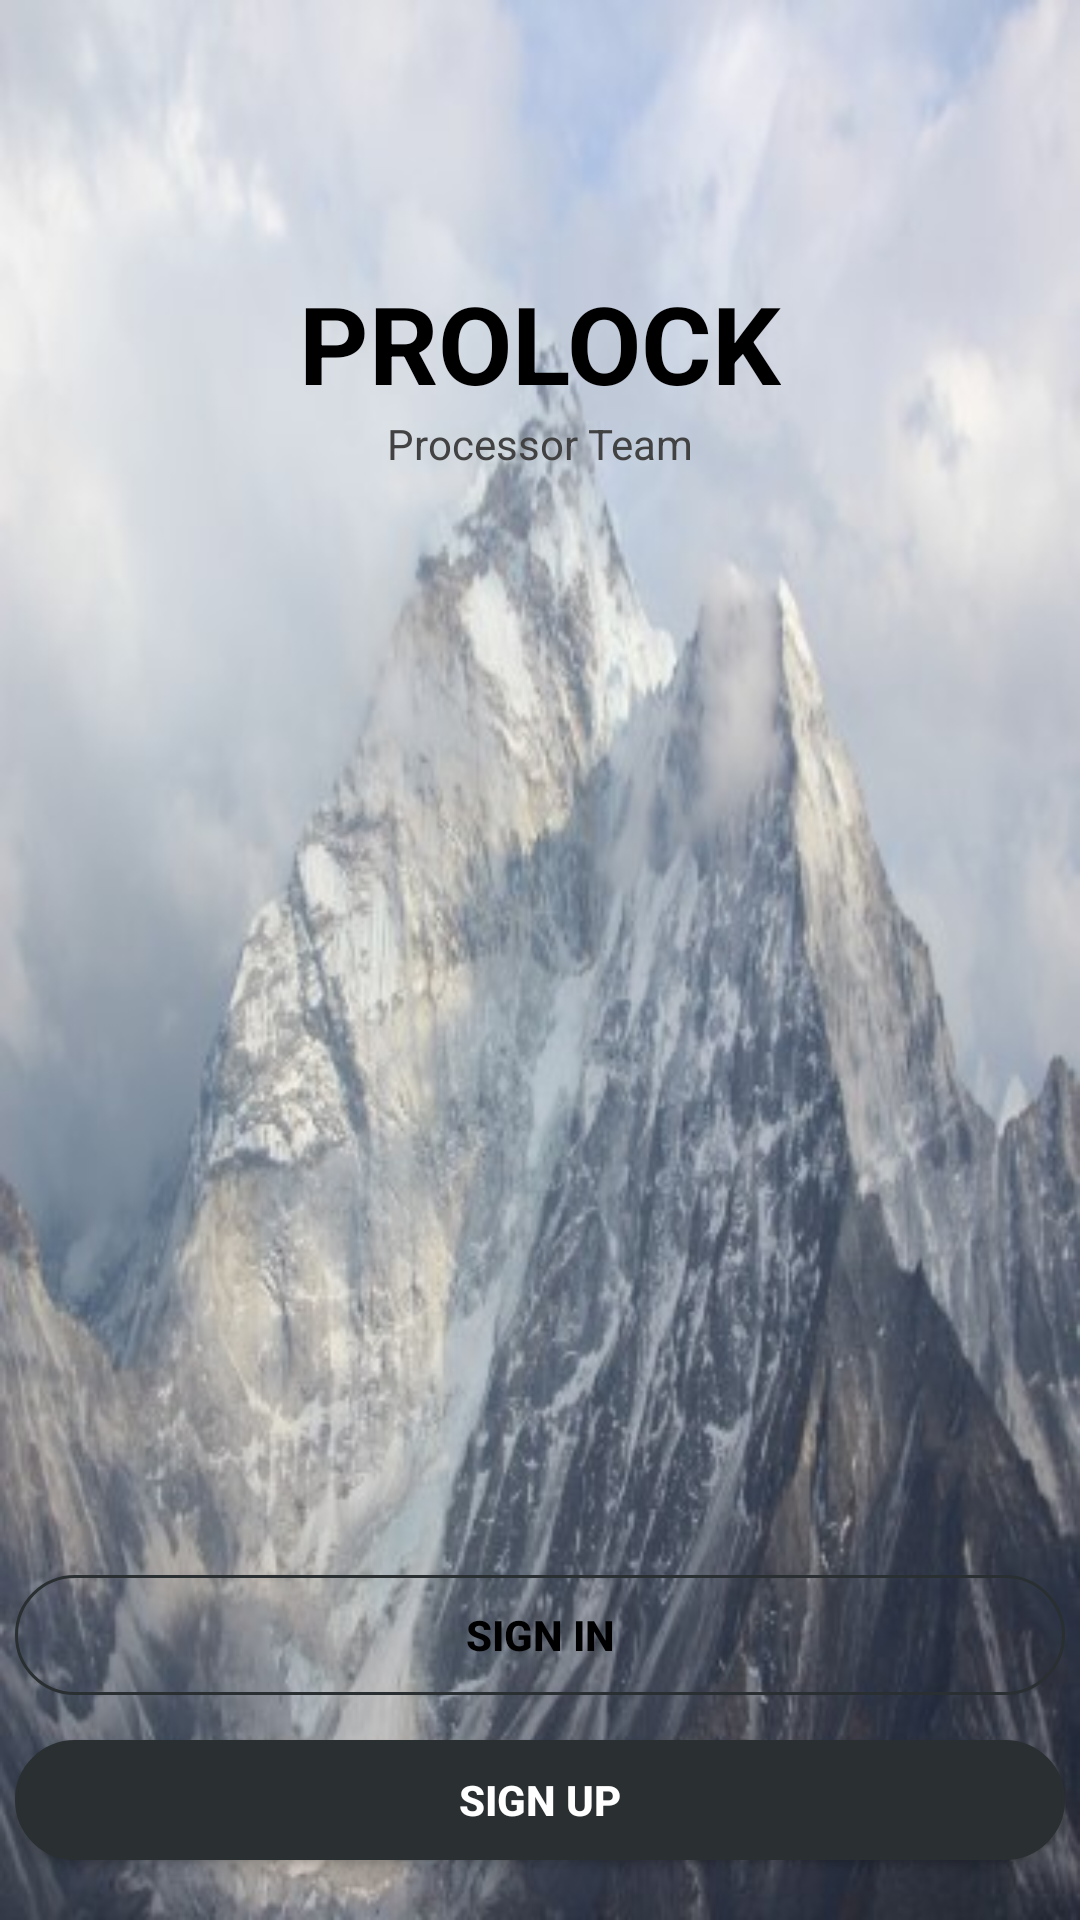

The Android layout XML behind this screen, and the referenced resources:
<!-- AndroidManifest.xml: application theme AppTheme -->
<!-- res/layout/activity_start.xml -->
<?xml version="1.0" encoding="utf-8"?>
<LinearLayout xmlns:android="http://schemas.android.com/apk/res/android"
    xmlns:app="http://schemas.android.com/apk/res-auto"
    xmlns:tools="http://schemas.android.com/tools"
    android:layout_width="match_parent"
    android:layout_height="match_parent"
    android:background="@drawable/bg"
    tools:context=".AccountActivity.StartActivity"
    android:orientation="vertical"
    android:layout_gravity="center">

    <LinearLayout
        android:layout_width="match_parent"
        android:layout_height="0dp"
        android:layout_weight="1"
        android:orientation="vertical">

        <TextView
            android:id="@+id/txt_appname"
            android:layout_width="wrap_content"
            android:layout_height="wrap_content"
            android:textColor="@color/blackk"
            android:text="PROLOCK"
            android:textStyle="bold"
            android:layout_marginTop="90dp"
            android:layout_gravity="center"
            android:textSize="36sp"/>

        <TextView
            android:layout_width="wrap_content"
            android:layout_height="wrap_content"
            android:textColor="@color/black"
            android:text="Processor Team"
            android:layout_gravity="center"
            android:textSize="14sp"/>

    </LinearLayout>

        <LinearLayout
            android:layout_width="match_parent"
            android:layout_height="0dp"
            android:layout_weight="1"
            android:orientation="vertical"
            android:layout_gravity="center"
            android:gravity="center|bottom">

        <Button
            android:id="@+id/button_signin"
            android:layout_width="350dp"
            android:layout_height="40dp"
            android:background="@drawable/transparent_bg_bordered"
            android:text="Sign in"
            android:textColor="@color/blackk"
            android:textStyle="bold"
            android:textSize="14sp"
            android:clickable="true"
            android:focusable="true"
            android:foreground="?attr/selectableItemBackgroundBorderless"/>

            <Button
                android:id="@+id/button_signup"
                android:layout_width="350dp"
                android:layout_height="40dp"
                android:layout_marginTop="15dp"
                android:background="@drawable/color_bg"
                android:clickable="true"
                android:focusable="true"
                android:textColor="@color/colorWhite"
                android:foreground="?attr/selectableItemBackgroundBorderless"
                android:text="Sign up"
                android:textSize="14sp"
                android:layout_marginBottom="20dp"
                android:textStyle="bold" />

    </LinearLayout>

</LinearLayout>
<!-- resources referenced by this layout -->
<resources>
  <color name="black">#424242</color>
  <color name="blackk">#000</color>
  <color name="colorWhite">#fff</color>
  <!-- drawable bg: jpg bitmap (drawable, 47009 bytes) -->
  <!-- drawable color_bg (drawable) -->
  <?xml version="1.0" encoding="utf-8"?>
  <selector xmlns:android="http://schemas.android.com/apk/res/android">
      <item>
          <shape android:shape="rectangle">
              
              <solid android:color="@color/colorPrimaryDark" />
              
              <stroke android:width="1dp"
                  android:color="@color/colorPrimaryDark" />
  
              
              <corners android:radius="20dp" />
          </shape>
      </item>
  </selector>
  <!-- drawable transparent_bg_bordered (drawable) -->
  <?xml version="1.0" encoding="utf-8"?>
  <selector xmlns:android="http://schemas.android.com/apk/res/android">
      <item>
          <shape android:shape="rectangle">
              
              <solid android:color="@color/transparent" />
              
              <stroke android:width="1dp"
                  android:color="@color/colorPrimaryDark" />
  
              
              <corners android:radius="20dp" />
          </shape>
      </item>
  </selector>
  <style name="AppTheme" parent="Theme.AppCompat.Light.NoActionBar">
          <item name="colorPrimary">@color/colorPrimary</item>
          <item name="colorPrimaryDark">@color/colorPrimaryDark</item>
          <item name="colorAccent">@color/colorAccent</item>
          <item name="android:windowTranslucentStatus">true</item>
      </style>
  <color name="colorPrimaryDark">#2a2f31</color>
  <color name="transparent">#00000000</color>
  <color name="colorPrimary">#FFFFFF</color>
  <color name="colorAccent">#8E8D8D</color>
</resources>
